Run: headless pygame with SDL's dummy video driver; simulated clock (each Clock.tick advances the game by its frame time, no real sleeping); random seed 0; keys injected as events and as key.get_pressed() state; mouse plan: one left click at the window centre at the start of phase 2, then a move to the lower-right quarter at the start of phase 3.
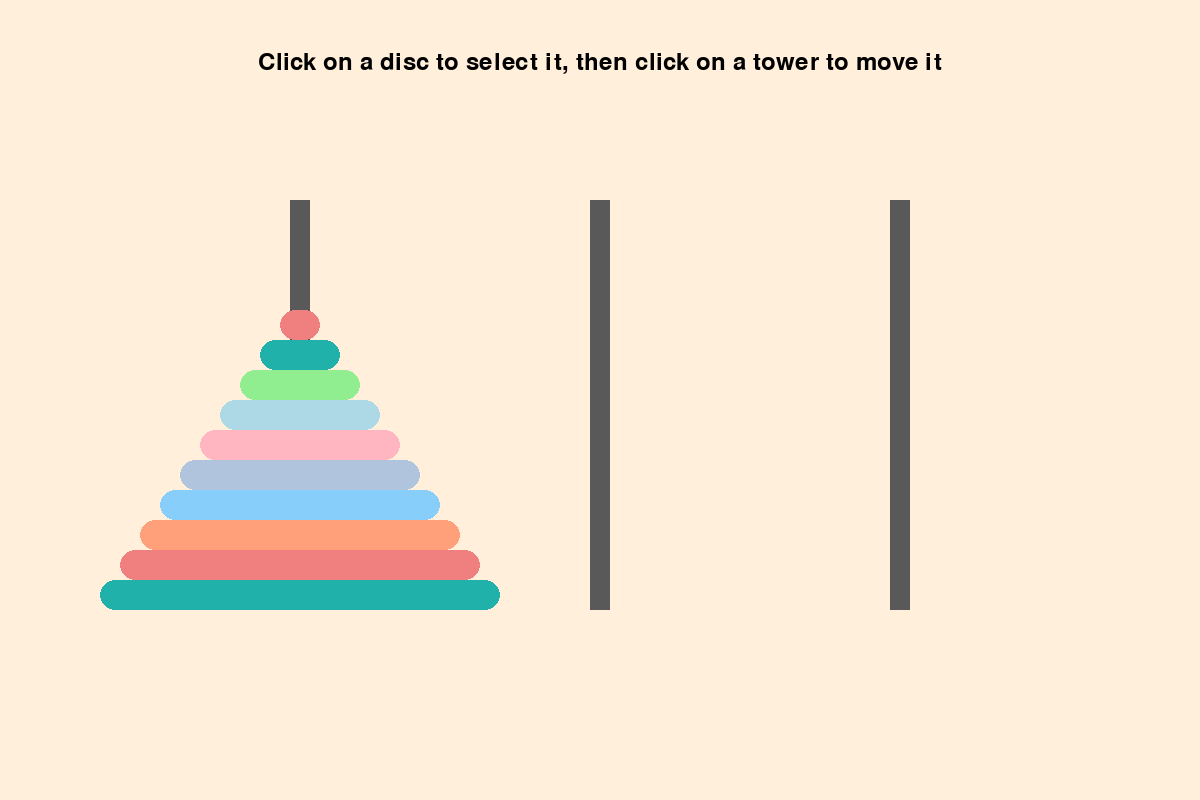
Frame 1 of 4 · flips 1–60 · no input
Frame 2 of 4 · flips 61–180 · clicked the window centre · tapped SPACE, RETURN · held RIGHT (→), D · screen unchanged from frame 1, image omitted
Frame 3 of 4 · flips 181–300 · moved the mouse to the lower-right quarter · held DOWN (↓), S · screen unchanged from frame 2, image omitted
Frame 4 of 4 · flips 301–420 · held LEFT (←), A, UP (↑), W · screen unchanged from frame 3, image omitted

The pygame program that drew these frames:

import random
import time

import pygame

listOfDiscs = []
selected_disc = None
selected_tower = None
selected_disc_value = None


class Stack:
    def __init__(self):
        self.stack = []

    def push(self, element):
        self.stack.append(element)

    def pop(self):
        if self.isEmpty():
            return None
        return self.stack.pop()

    def peek(self):
        if self.isEmpty():
            return None
        return self.stack[-1]

    def isEmpty(self):
        return len(self.stack) == 0


def move_disk(from_tower, to_tower):
    if from_tower.isEmpty():
        return False

    if to_tower.isEmpty() or from_tower.peek() < to_tower.peek():
        disk_moved = from_tower.pop()
        to_tower.push(disk_moved)
        return True
    return False


def visualisation_and_logic(tower_index, pos, tower):
    global listOfDiscs, selected_disc, selected_tower, selected_disc_value

    # Draw tower
    rect = pygame.draw.rect(screen, "gray35", pygame.Rect((pos.x - 10, pos.y), (20, width * disks_number + 10)))

    # Check if tower is clicked to place a disc
    left, middle, right = pygame.mouse.get_pressed()
    if rect.collidepoint(pygame.mouse.get_pos()) and left and selected_disc is not None:
        # Try to move disc to this tower
        if selected_tower is not None:
            if move_disk(towers[selected_tower], tower):
                selected_disc = None
                selected_tower = None
                selected_disc_value = None

    # Draw discs for this tower
    tower_discs = []
    for i, disk_value in enumerate(tower.stack):
        disk_width = width * disk_value
        height = 30

        x = pos.x - (disk_width / 2)
        y = pos.y + (width * disks_number + 10) - (i + 1) * height  # Stack from bottom up

        disc = pygame.Rect((x, y), (disk_width, height))
        tower_discs.append((disc, disk_value, i))

    # Draw discs and check for selection (only top disc can be selected)
    for i, (disc, disk_value, stack_position) in enumerate(reversed(tower_discs)):
        color = pastel_colors[disk_value % len(pastel_colors)]

        # Only the top disc can be selected
        if stack_position == len(tower.stack) - 1:
            if disc.collidepoint(pygame.mouse.get_pos()) and left and selected_disc is None:
                selected_disc = disc
                selected_tower = tower_index
                selected_disc_value = disk_value

        # Change color if this is the selected disc
        if selected_disc == disc:
            color = "crimson"

        pygame.draw.rect(
            screen,
            color,
            disc,
            border_radius=15
        )

    return tower_discs


def TowerOfHanoi(n, from_rod, to_rod, aux_rod):
    if n == 0:
        yield from_rod, to_rod
    else:
        yield from TowerOfHanoi(n-1, from_rod, aux_rod, to_rod)
        move_disk(from_rod, to_rod)
        print("moved disk")
        yield from_rod, to_rod
        yield from TowerOfHanoi(n-1, aux_rod, to_rod, from_rod)


width = 40

pastel_colors = [
    pygame.Color("lightblue"),
    pygame.Color("lightcoral"),
    pygame.Color("lightgreen"),
    pygame.Color("lightpink"),
    pygame.Color("lightsalmon"),
    pygame.Color("lightseagreen"),
    pygame.Color("lightskyblue"),
    pygame.Color("lightsteelblue")
]

random.shuffle(pastel_colors)

tower1 = Stack()
tower2 = Stack()
tower3 = Stack()
towers = [tower1, tower2, tower3]

disks_number = 10

# Initialize tower1 with discs (largest at bottom)
for i in range(disks_number, 0, -1):
    tower1.push(i)

pygame.init()
running = True
screen_width, screen_height = 1200, 800  # Reasonable window size
screen = pygame.display.set_mode((screen_width, screen_height))
pygame.display.set_caption("Tower of Hanoi")
FPS_CLOCK = pygame.time.Clock()

# Add a font for messages
font = pygame.font.SysFont(None, 36)

while running:
    # Handle events
    for event in pygame.event.get():
        if event.type == pygame.QUIT:
            running = False
        elif event.type == pygame.KEYDOWN:
            if event.key == pygame.K_ESCAPE:  # Add escape key to exit fullscreen
                running = False
        elif event.type == pygame.MOUSEBUTTONUP:
            if event.button == 1:  # Left mouse button
                if selected_disc is not None and selected_tower is not None:
                    pass

    # Clear screen
    screen.fill("antiquewhite1")

    # Tower positions
    tower_positions = [
        pygame.Vector2(screen_width / 4, 200),
        pygame.Vector2(screen_width / 2, 200),
        pygame.Vector2(3 * screen_width / 4, 200)
    ]

    # Draw towers and handle disc logic
    tower1_discs = visualisation_and_logic(0, tower_positions[0], tower1)
    tower2_discs = visualisation_and_logic(1, tower_positions[1], tower2)
    tower3_discs = visualisation_and_logic(2, tower_positions[2], tower3)

    # Check for win condition
    if len(tower3.stack) == disks_number:
        text = font.render("Congratulations! You solved the puzzle!", True, (0, 128, 0))
        screen.blit(text, (screen_width / 2 - text.get_width() / 2, 100))

    try:
        next(TowerOfHanoi(disks_number, tower1, tower3, tower2))
    except StopIteration:
        pass

    # Instructions
    instructions = font.render("Click on a disc to select it, then click on a tower to move it", True, (0, 0, 0))
    screen.blit(instructions, (screen_width / 2 - instructions.get_width() / 2, 50))

    pygame.display.update()
    pygame.time.delay(10)
    FPS_CLOCK.tick(60)

pygame.quit()
